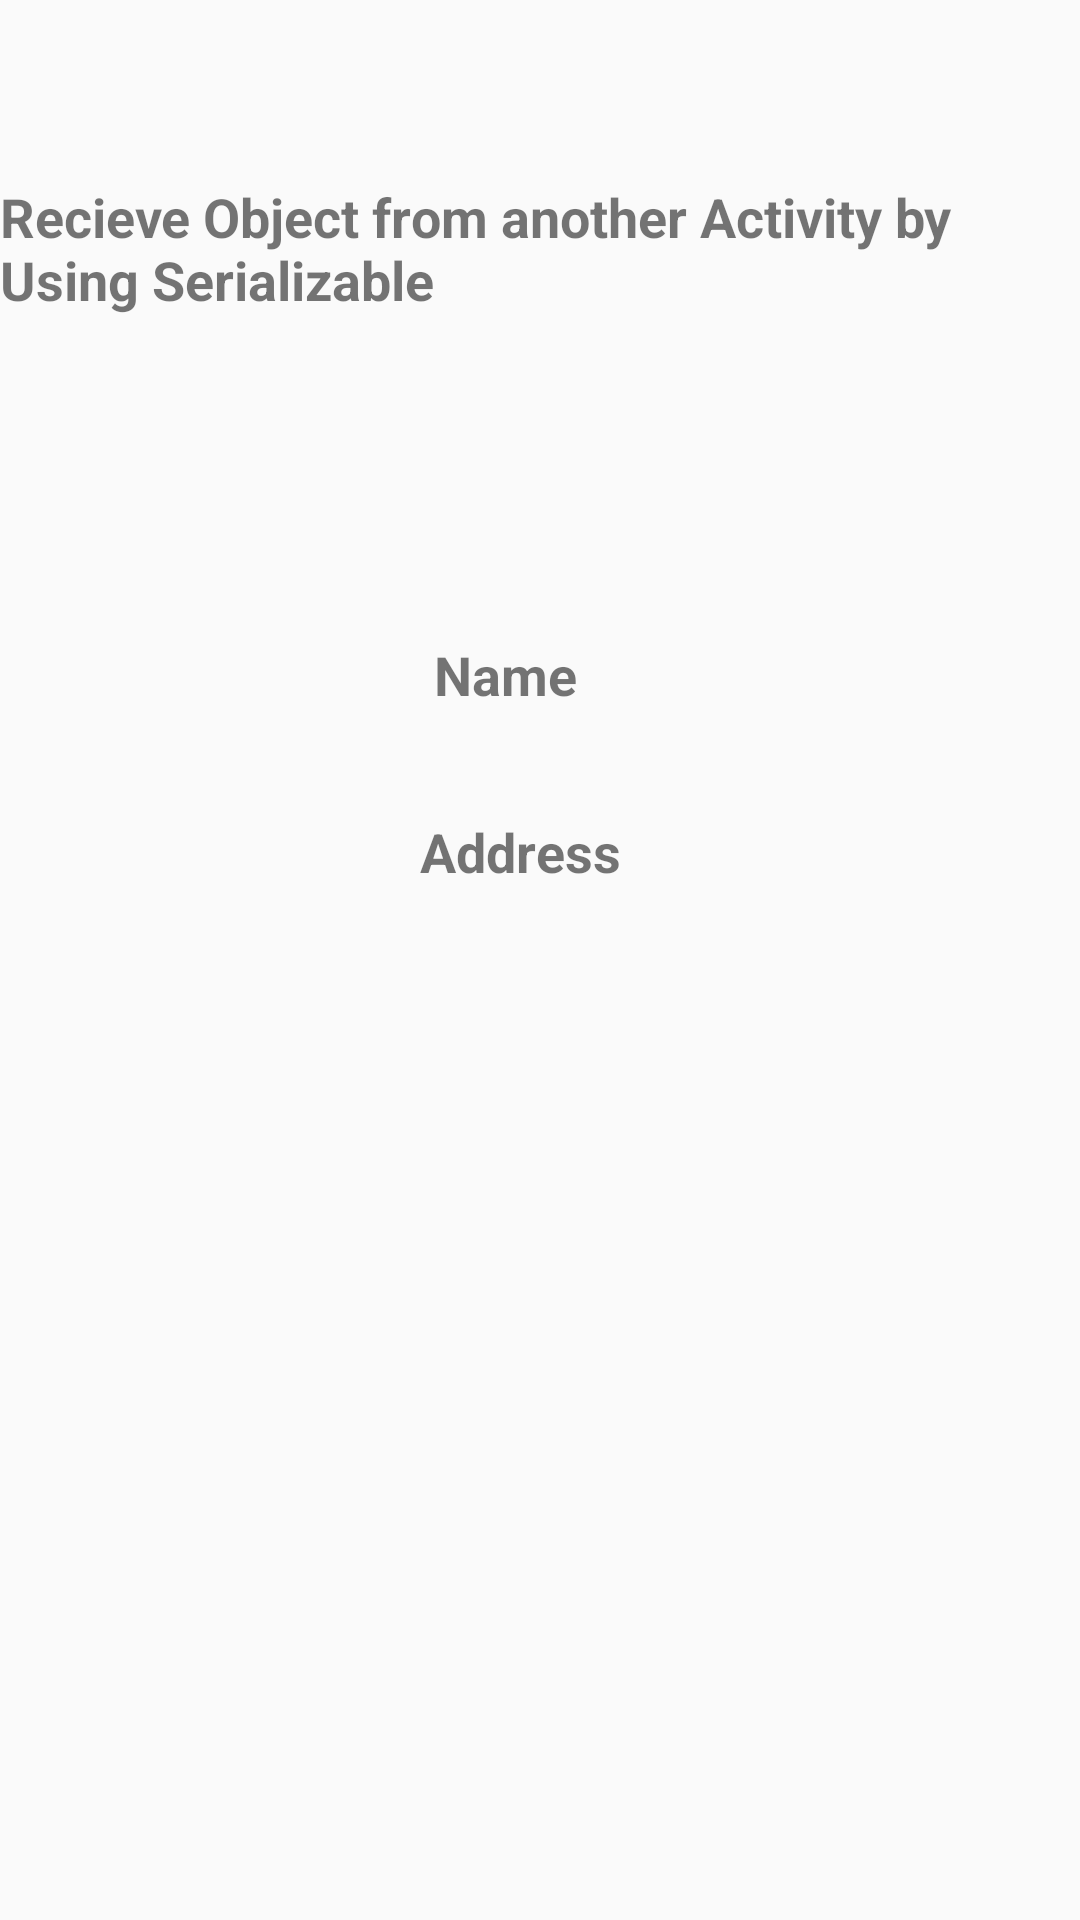

Write the Android layout XML for this screen, with the resource values it uses.
<!-- AndroidManifest.xml: application theme AppTheme -->
<!-- res/layout/activity_object_recieve.xml -->
<?xml version="1.0" encoding="utf-8"?>
<android.support.constraint.ConstraintLayout xmlns:android="http://schemas.android.com/apk/res/android"
    xmlns:app="http://schemas.android.com/apk/res-auto"
    xmlns:tools="http://schemas.android.com/tools"
    android:layout_width="match_parent"
    android:layout_height="match_parent"
    tools:context="com.example.vijay.recipeapp.vijay.activity.ObjectRecieveActivity">

    <TextView
        android:id="@+id/textView3"
        android:layout_width="wrap_content"
        android:layout_height="wrap_content"
        android:layout_marginBottom="8dp"
        android:layout_marginTop="8dp"
        android:text="Recieve Object from another Activity by Using Serializable"
        android:textSize="18sp"
        android:textStyle="bold"
        app:layout_constraintBottom_toBottomOf="parent"
        app:layout_constraintLeft_toLeftOf="parent"
        app:layout_constraintRight_toRightOf="parent"
        app:layout_constraintTop_toTopOf="parent"
        app:layout_constraintVertical_bias="0.09" />

    <TextView
        android:id="@+id/objeName"
        android:layout_width="wrap_content"
        android:layout_height="24dp"
        android:layout_marginBottom="8dp"
        android:layout_marginTop="8dp"
        android:text="Name"
        android:textSize="18sp"
        android:textStyle="bold"
        app:layout_constraintBottom_toBottomOf="parent"
        app:layout_constraintHorizontal_bias="0.463"
        app:layout_constraintLeft_toLeftOf="parent"
        app:layout_constraintRight_toRightOf="parent"
        app:layout_constraintTop_toTopOf="parent"
        app:layout_constraintVertical_bias="0.341" />

    <TextView
        android:id="@+id/objAddress"
        android:layout_width="wrap_content"
        android:layout_height="wrap_content"
        android:layout_marginBottom="8dp"
        android:layout_marginTop="8dp"
        android:text="Address"
        android:textSize="18sp"
        android:textStyle="bold"
        app:layout_constraintBottom_toBottomOf="parent"
        app:layout_constraintHorizontal_bias="0.478"
        app:layout_constraintLeft_toLeftOf="parent"
        app:layout_constraintRight_toRightOf="parent"
        app:layout_constraintTop_toBottomOf="@+id/objeName"
        app:layout_constraintVertical_bias="0.074" />
</android.support.constraint.ConstraintLayout>
<!-- resources referenced by this layout -->
<resources>
  <style name="AppTheme" parent="Theme.AppCompat.Light.DarkActionBar">
          
          <item name="colorPrimary">@color/colorPrimary</item>
          <item name="colorPrimaryDark">@color/colorPrimaryDark</item>
          <item name="colorAccent">@color/colorAccent</item>
      </style>
  <color name="colorPrimary">#ffcc0000</color>
  <color name="colorPrimaryDark">#ffcc0000</color>
  <color name="colorAccent">#ffcc0000</color>
</resources>
